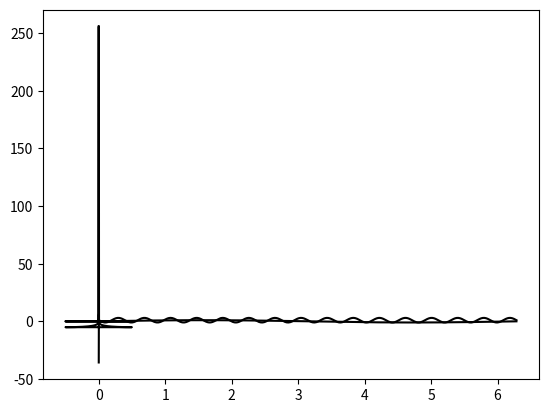

The script that saved this image:
#Explore the behavior of the Fourier transform. To this end, when working
#with Python, import the following
import numpy as np
import numpy.fft as fft
import matplotlib.pyplot as plt
#Next, create a uni-variate function f (x) to transform, say
n = 512
x = np.linspace(0, 2*np.pi, n)
f = np.sin(x)
# This roduces an array f of type float. To plot this (discrete) function (of
# finite support), you could use
plt.plot(x, f, 'k-')
plt.show()
#Next, compute the (discrete) Fourier transform F (ω) of f (x) by means of
F = fft.fft(f)
# This will produce an array F of type complex. Hence, we you try the fol-
# lowing plotting commands
w = fft.fftfreq(n)
plt.plot(w, F, 'k-')
plt.show()
# you should get a warning message. Therefore, see what happens, if you
# execute
plt.plot(w, np.abs(F), 'k-')
plt.show()
# instead. Also, have a look at the outcome of
plt.plot(w, np.log(np.abs(F)), 'k-')
plt.show()
# Now, generalize the function f (x) as follows: f (x) = o + α · sin(νx + φ). For
# example
offset = 1.
amplitude= 2.
frequency = 16.
phase = np.pi
f = offset + amplitude * np.sin(frequency*x + phase)
###
fprime = fft.ifft(F)
plt.plot(x, f, 'k-')
plt.show()